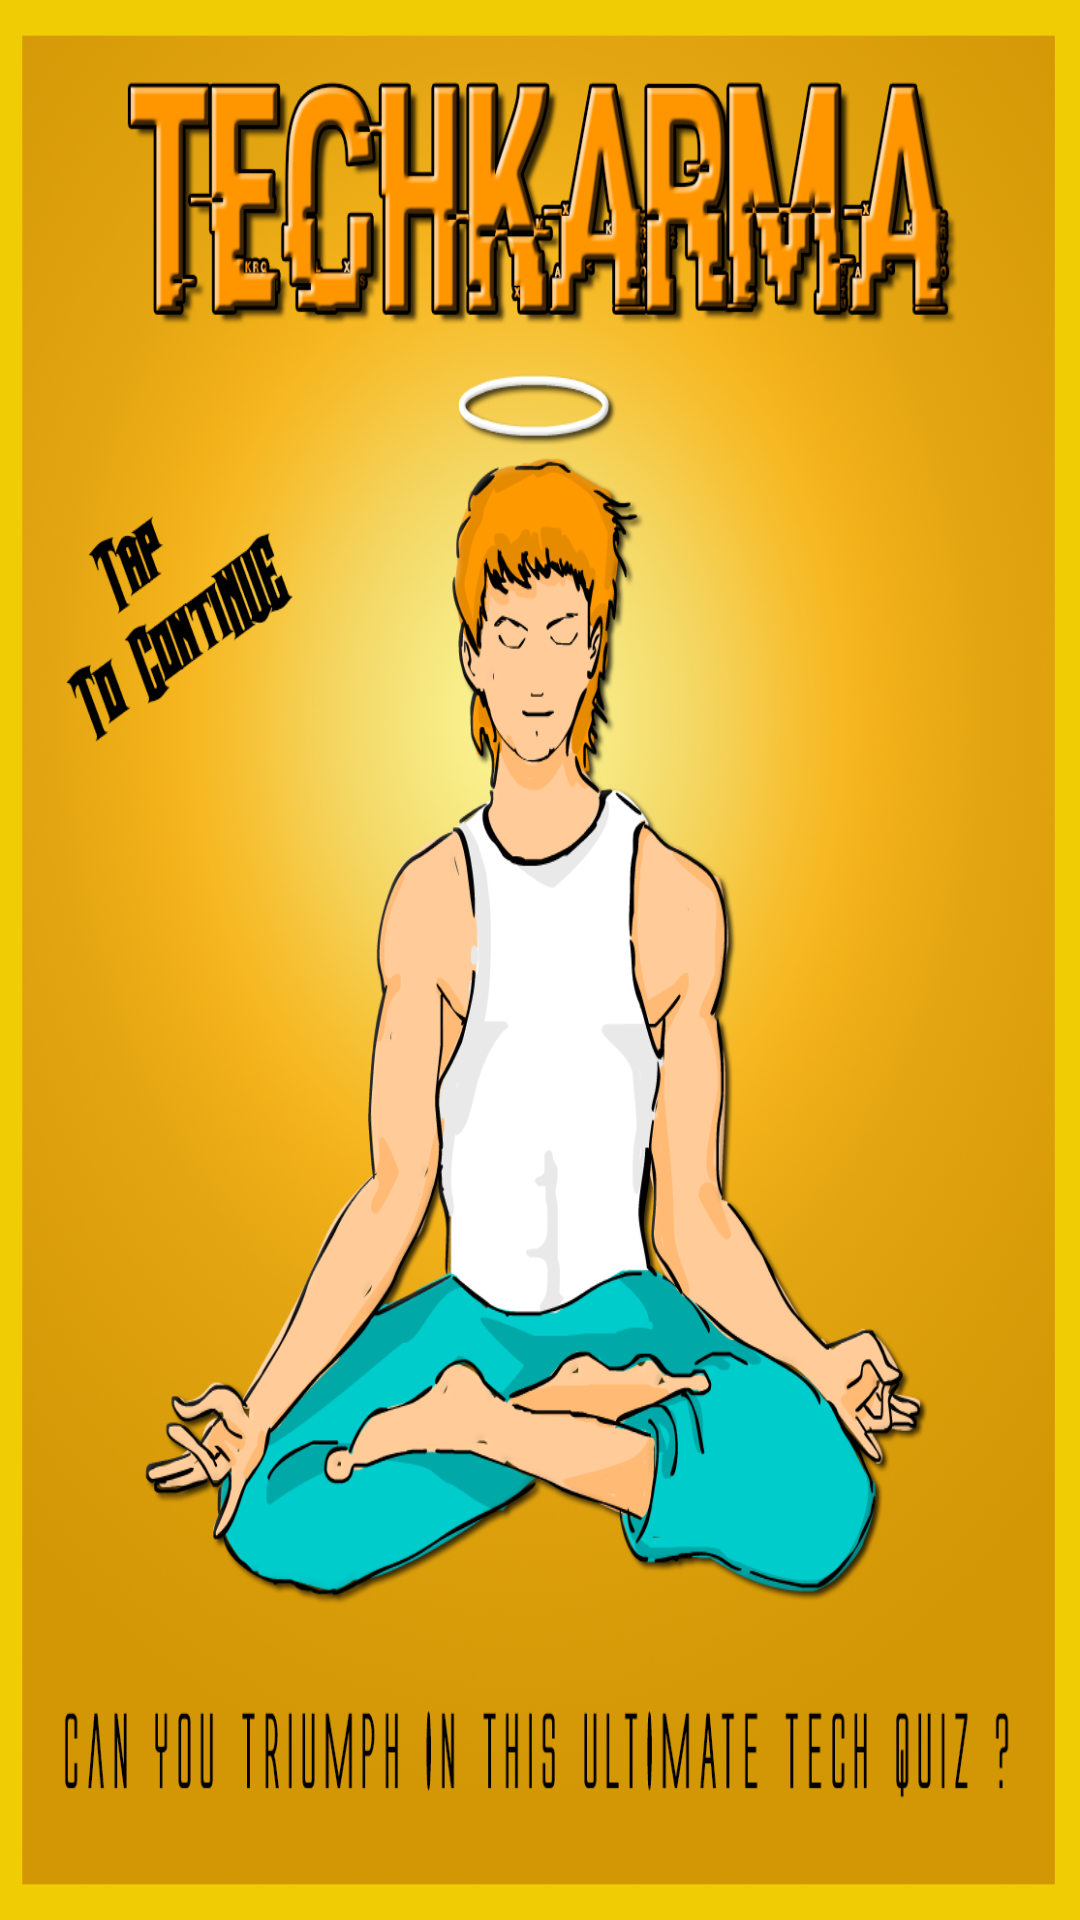

Here is an Android app screen rendered from its layout file. Give the layout XML and the strings, colors and styles it references.
<!-- AndroidManifest.xml: application theme AppTheme -->
<!-- res/layout/activity_main.xml -->
<RelativeLayout xmlns:android="http://schemas.android.com/apk/res/android"
    android:id="@+id/mainLayout"
    android:layout_width="fill_parent"
    android:layout_height="fill_parent"
    android:background="@drawable/techkarmaintro">





</RelativeLayout>
<!-- resources referenced by this layout -->
<resources>
  <!-- drawable techkarmaintro: png bitmap (drawable, 955831 bytes) -->
  <style name="AppTheme" parent="Theme.AppCompat.Light">
          
  
      </style>
</resources>
